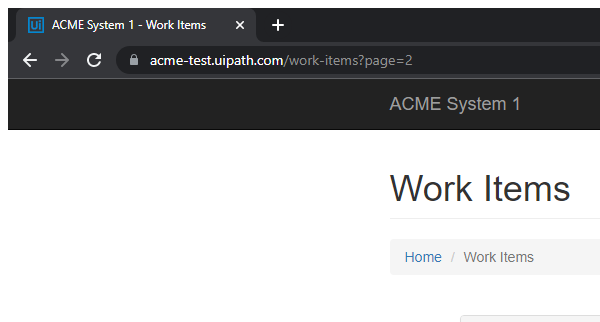
Task: Robotic Enterprise Framework
Workflow: ACME_Vendor_Information

Step 1: Attach Browser 'chrome.exe ACME' in window 'ACME System 1 - *' (chrome.exe)

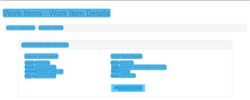
Step 2: CV Screen Scope 'DIV' on the element

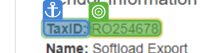
Step 3: get-text

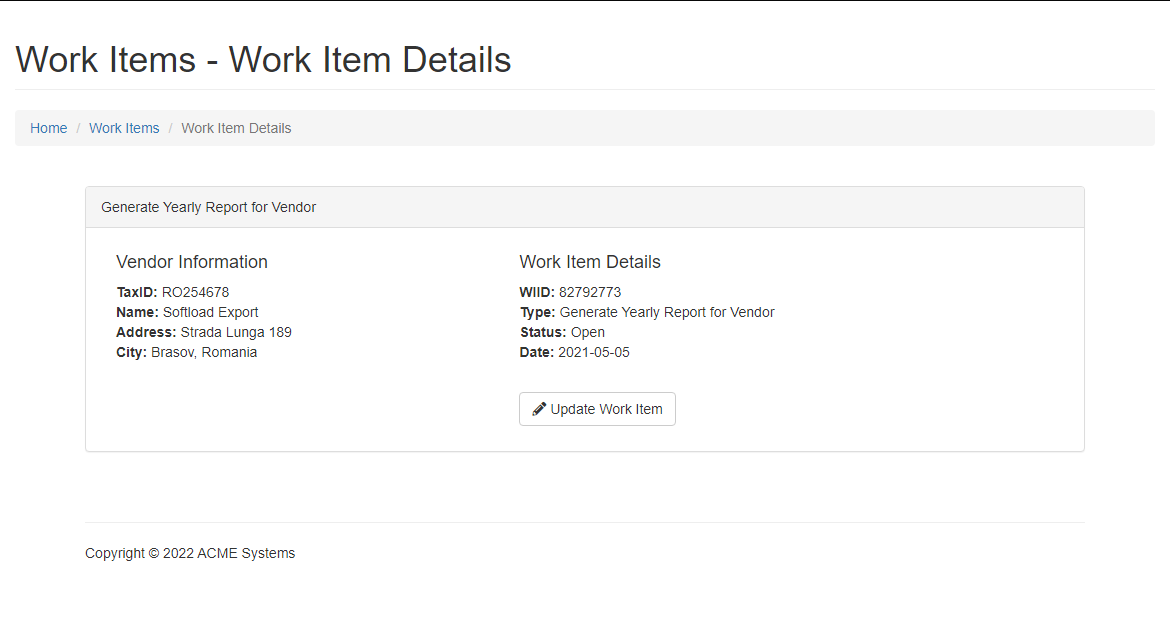
Step 4: Screen CV Get Text - '' (Main)